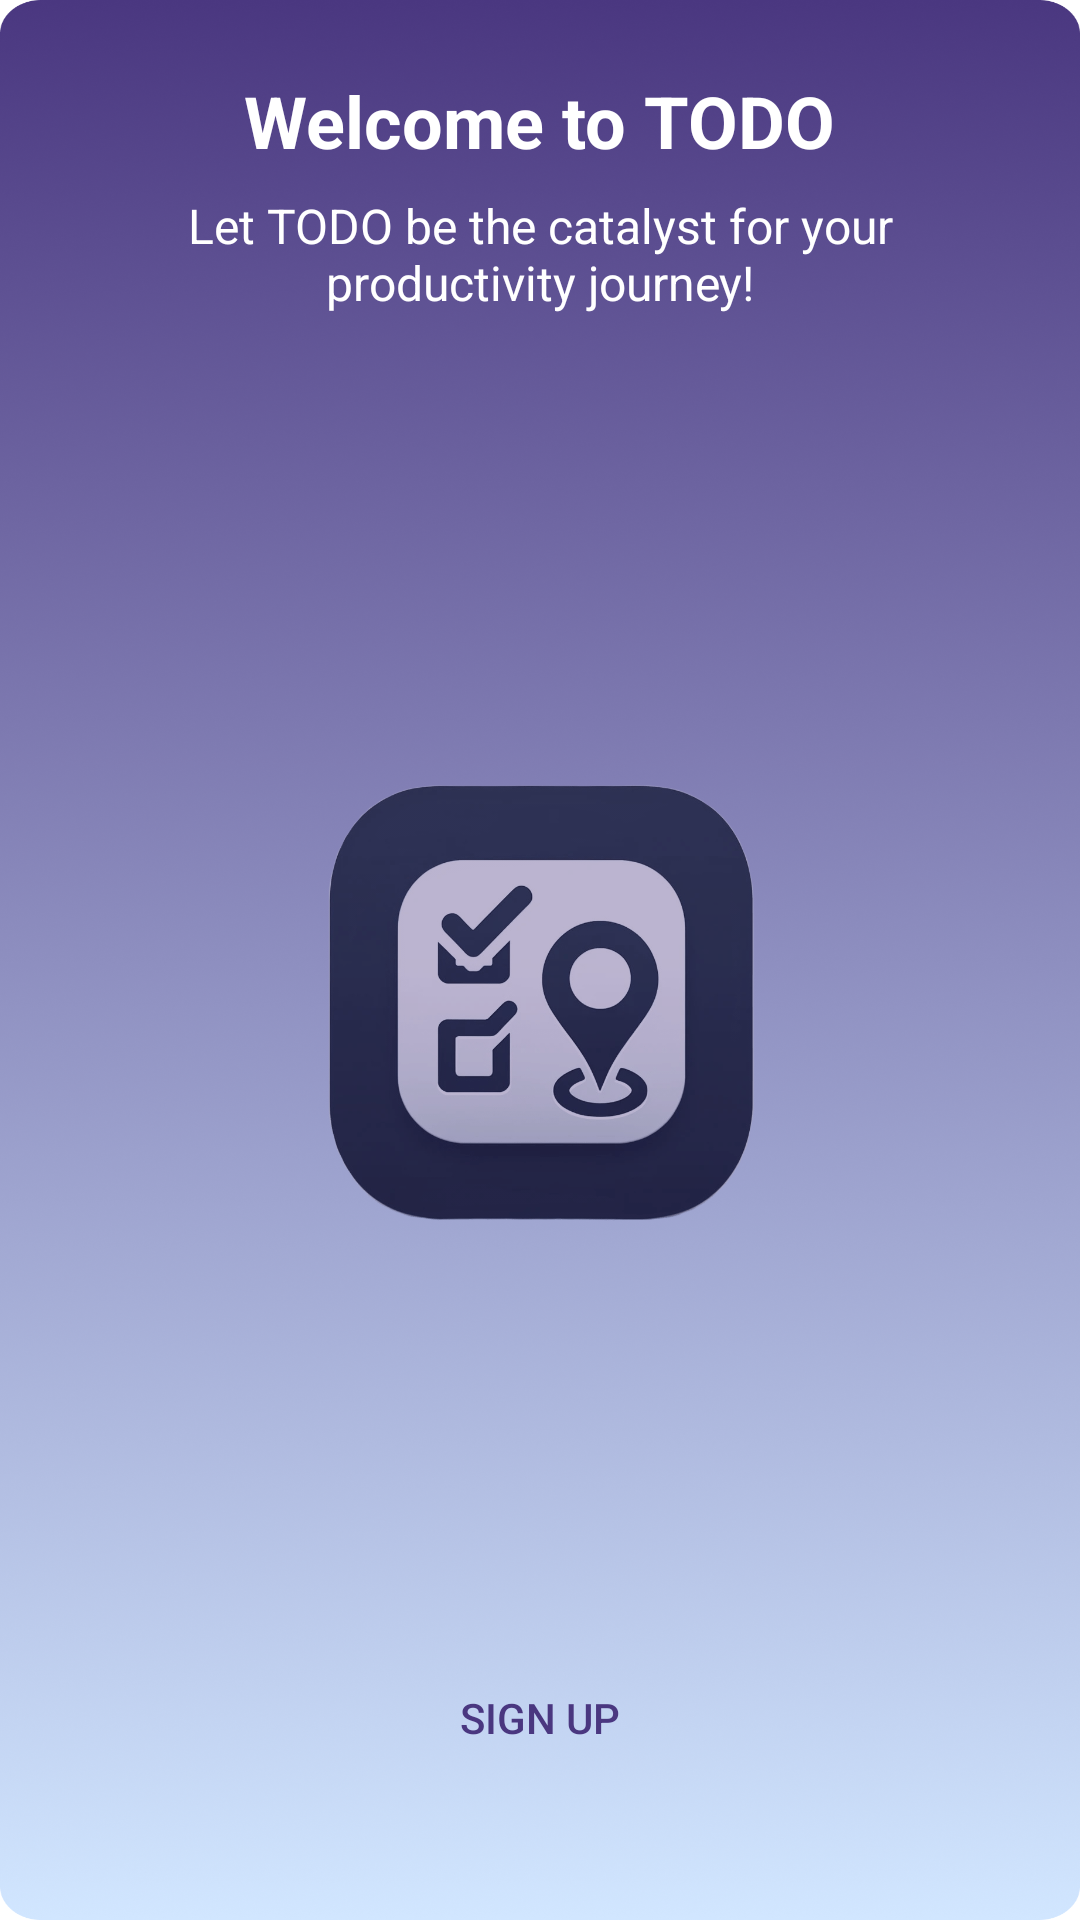

Produce the Android XML layout that renders to this screen, including the resource entries it uses.
<!-- AndroidManifest.xml: application theme Theme.CobaKotlin -->
<!-- res/layout/fragment_welcome.xml -->
<?xml version="1.0" encoding="utf-8"?>
<FrameLayout
    xmlns:android="http://schemas.android.com/apk/res/android"
    xmlns:tools="http://schemas.android.com/tools"
    xmlns:app="http://schemas.android.com/apk/res-auto"
    android:layout_width="match_parent"
    android:layout_height="match_parent"
    tools:context=".ui.fragment.login.WelcomeFragment"
    android:padding="0dp"
    android:layout_margin="0dp">

    <LinearLayout
        android:layout_width="match_parent"
        android:layout_height="match_parent"
        android:background="@drawable/welcome_bg"
        android:orientation="vertical"
        android:gravity="center_horizontal"
        android:padding="24dp"
        >

        
        <TextView
            android:id="@+id/header"
            android:layout_width="wrap_content"
            android:layout_height="wrap_content"
            android:text="@string/welcome_to_todo"
            android:textColor="#FFFFFF"
            android:textStyle="bold"
            android:textSize="24sp"
            android:layout_marginBottom="8dp" />

        
        <TextView
            android:id="@+id/header_text"
            android:layout_width="match_parent"
            android:layout_height="wrap_content"
            android:text="@string/welcome_header_text"
            android:textAlignment="center"
            android:textColor="#FFFFFF"
            android:textSize="16sp"
            android:layout_marginBottom="24dp"
            android:paddingHorizontal="24dp" />

        
        <ImageView
            android:id="@+id/logo_image"
            android:layout_width="200dp"
            android:layout_height="200dp"
            android:src="@drawable/app_logo_colorized"
            android:layout_marginVertical="100dp"
            />

        
        <Button
            android:id="@+id/btn_signup"
            style="@style/Widget.AppCompat.Button.Colored"
            android:layout_width="280dp"
            android:layout_height="wrap_content"
            android:text="@string/sign_up"
            android:textColor="@color/primary"
            app:backgroundTint="@color/white"
            android:background="@drawable/button_background_white"
            android:layout_marginVertical="24dp"
            android:foreground="?android:attr/selectableItemBackgroundBorderless"
            />

        
        <Button
            android:id="@+id/btn_login"
            style="@style/Widget.AppCompat.Button.Colored"
            android:layout_width="280dp"
            android:layout_height="wrap_content"
            android:text="@string/log_in"
            android:textColor="@color/primary"
            app:backgroundTint="@color/white"
            android:background="@drawable/button_background_white"
            android:foreground="?android:attr/selectableItemBackgroundBorderless"
            />

    </LinearLayout>
</FrameLayout>
<!-- resources referenced by this layout -->
<resources>
  <color name="primary">#FF4A3780</color>
  <color name="white">#FFFFFFFF</color>
  <!-- drawable app_logo_colorized: png bitmap (drawable, 236094 bytes) -->
  <!-- drawable welcome_bg: png bitmap (drawable, 898552 bytes) -->
  <string name="log_in">Log In</string>
  <string name="sign_up">Sign Up</string>
  <string name="welcome_header_text">Let TODO be the catalyst for your productivity journey!</string>
  <string name="welcome_to_todo">Welcome to TODO</string>
  <style name="Theme.CobaKotlin" parent="Base.Theme.CobaKotlin">
          
          <item name="android:navigationBarColor">@android:color/transparent</item>
          <item name="android:statusBarColor">@android:color/transparent</item>
          <item name="android:windowLightStatusBar">?attr/isLightTheme</item>
      </style>
  <style name="Base.Theme.CobaKotlin" parent="Theme.MaterialComponents.DayNight.NoActionBar">
  
          
           <item name="colorPrimary">@color/primary</item>
  
      </style>
</resources>
